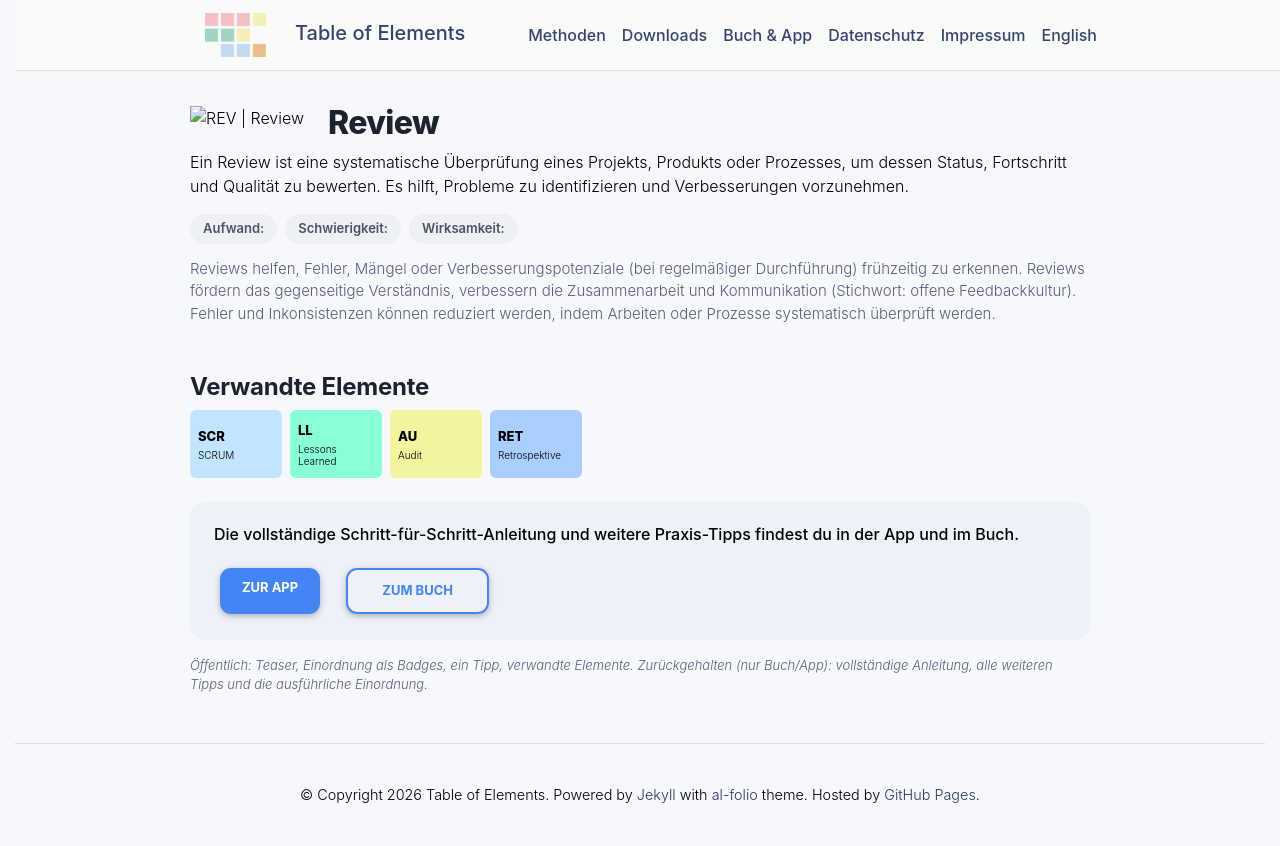

repository: table-of-elements/table-of-elements.github.io · page: de/elements/REV/index.html · generator: jekyll

---
lang: de
layout: default
permalink: /de/elements/REV/
subtitle: "Review"
title: "REV | Review"
description: "Ein Review ist eine systematische Überprüfung eines Projekts, Produkts oder Prozesses, um dessen Status, Fortschritt und Qualität zu bewerten. Es hilft, Probleme zu identifizieren und Verbesserungen vorzunehmen."
og_image: /assets/img/elements/de/REV.og.png
---

{% include figure.liquid loading="eager" path="assets/img/elements/de/REV.card.png" class="img-fluid" width="300" height="300" alt="REV | Review" %}

# Review

Ein Review ist eine systematische Überprüfung eines Projekts, Produkts oder Prozesses, um dessen Status, Fortschritt und Qualität zu bewerten. Es hilft, Probleme zu identifizieren und Verbesserungen vorzunehmen.
